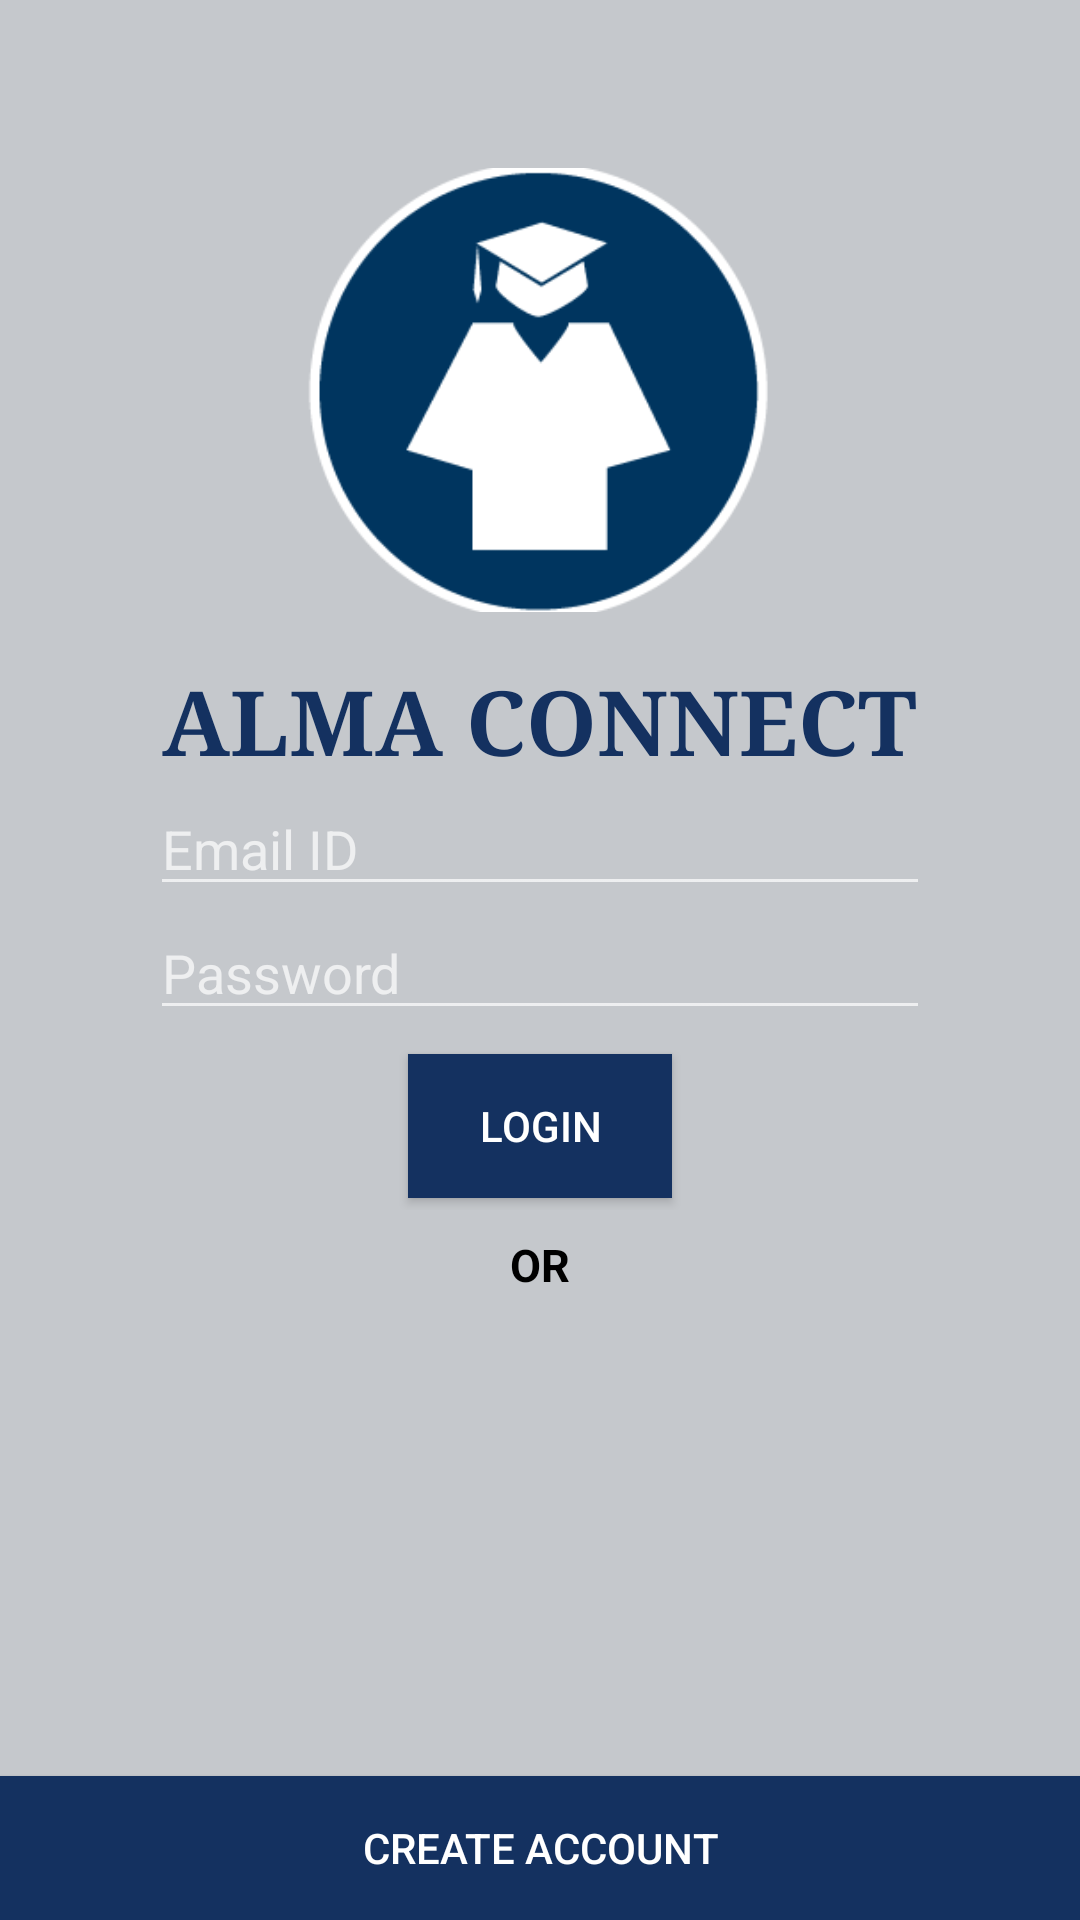

The Android layout XML behind this screen, and the referenced resources:
<!-- AndroidManifest.xml: application theme AppTheme -->
<!-- res/layout/log_in.xml -->
<?xml version="1.0" encoding="utf-8"?>
<RelativeLayout
    xmlns:android="http://schemas.android.com/apk/res/android"
    android:layout_width="match_parent"
    android:layout_height="match_parent"
    android:background="#c5c8cc"
    >
    <LinearLayout
        android:orientation="vertical" android:layout_width="match_parent"
        android:layout_height="match_parent"
        >
        <ImageView
            android:layout_width="160dp"
            android:layout_height="160dp"
            android:src="@drawable/one"
            android:layout_gravity="center_horizontal"
            android:layout_marginTop="50dp"
            />
        <TextView
            android:layout_width="wrap_content"
            android:layout_height="wrap_content"
            android:text="ALMA CONNECT"
            android:fontFamily="serif"
            android:textColor="#143160"
            android:textStyle="bold"
            android:textSize="30sp"
            android:layout_gravity="center_horizontal"
            android:layout_marginTop="10dp"
            />
        <RelativeLayout
            android:layout_width="wrap_content"
            android:layout_height="wrap_content"
            android:layout_gravity="center_horizontal"
            >
            <EditText
                android:id="@+id/email_edit"
                android:layout_width="match_parent"
                android:layout_height="wrap_content"
                android:hint="Email ID"
                android:textColor="#143160"
                android:inputType="textEmailAddress"
                android:layout_marginLeft="50dp"
                android:layout_marginRight="50dp"
                />
            <EditText
                android:id="@+id/pass_edit"
                android:layout_width="match_parent"
                android:layout_height="wrap_content"
                android:hint="Password"
                android:textColor="#143160"
                android:inputType="textPassword"
                android:layout_below="@+id/email_edit"
                android:layout_alignLeft="@+id/email_edit"
                android:layout_alignRight="@+id/email_edit"
                />
            <Button
                android:id="@+id/login"
                android:layout_width="wrap_content"
                android:layout_height="wrap_content"
                android:text="Login"
                android:background="#143160"
                android:layout_marginTop="8dp"
                android:layout_marginBottom="4dp"
                android:layout_below="@+id/pass_edit"
                android:layout_centerHorizontal="true"
                />
        </RelativeLayout>
        <TextView
            android:layout_width="wrap_content"
            android:layout_height="wrap_content"
            android:text="OR"
            android:textColor="#000000"
            android:textStyle="bold"
            android:textSize="15sp"
            android:layout_marginTop="8dp"
            android:layout_gravity="center_horizontal"
            />
    </LinearLayout>
    <Button
        android:id="@+id/sign_up"
        android:layout_width="match_parent"
        android:layout_height="wrap_content"
        android:text="Create Account"
        android:background="#143160"
        android:layout_alignParentBottom="true"/>
</RelativeLayout>
<!-- resources referenced by this layout -->
<resources>
  <!-- drawable one: png bitmap (drawable, 8431 bytes) -->
  <style name="AppTheme" parent="Theme.AppCompat">
          <item name="colorPrimary">@color/primary</item>
          <item name="colorPrimaryDark">@color/primary_dark</item>
          <item name="colorAccent">@color/accent</item>
      </style>
  <item name="primary" type="color">#3F51B5</item>
  <item name="primary_dark" type="color">#303F9F</item>
  <item name="accent" type="color">#FF4081</item>
</resources>
